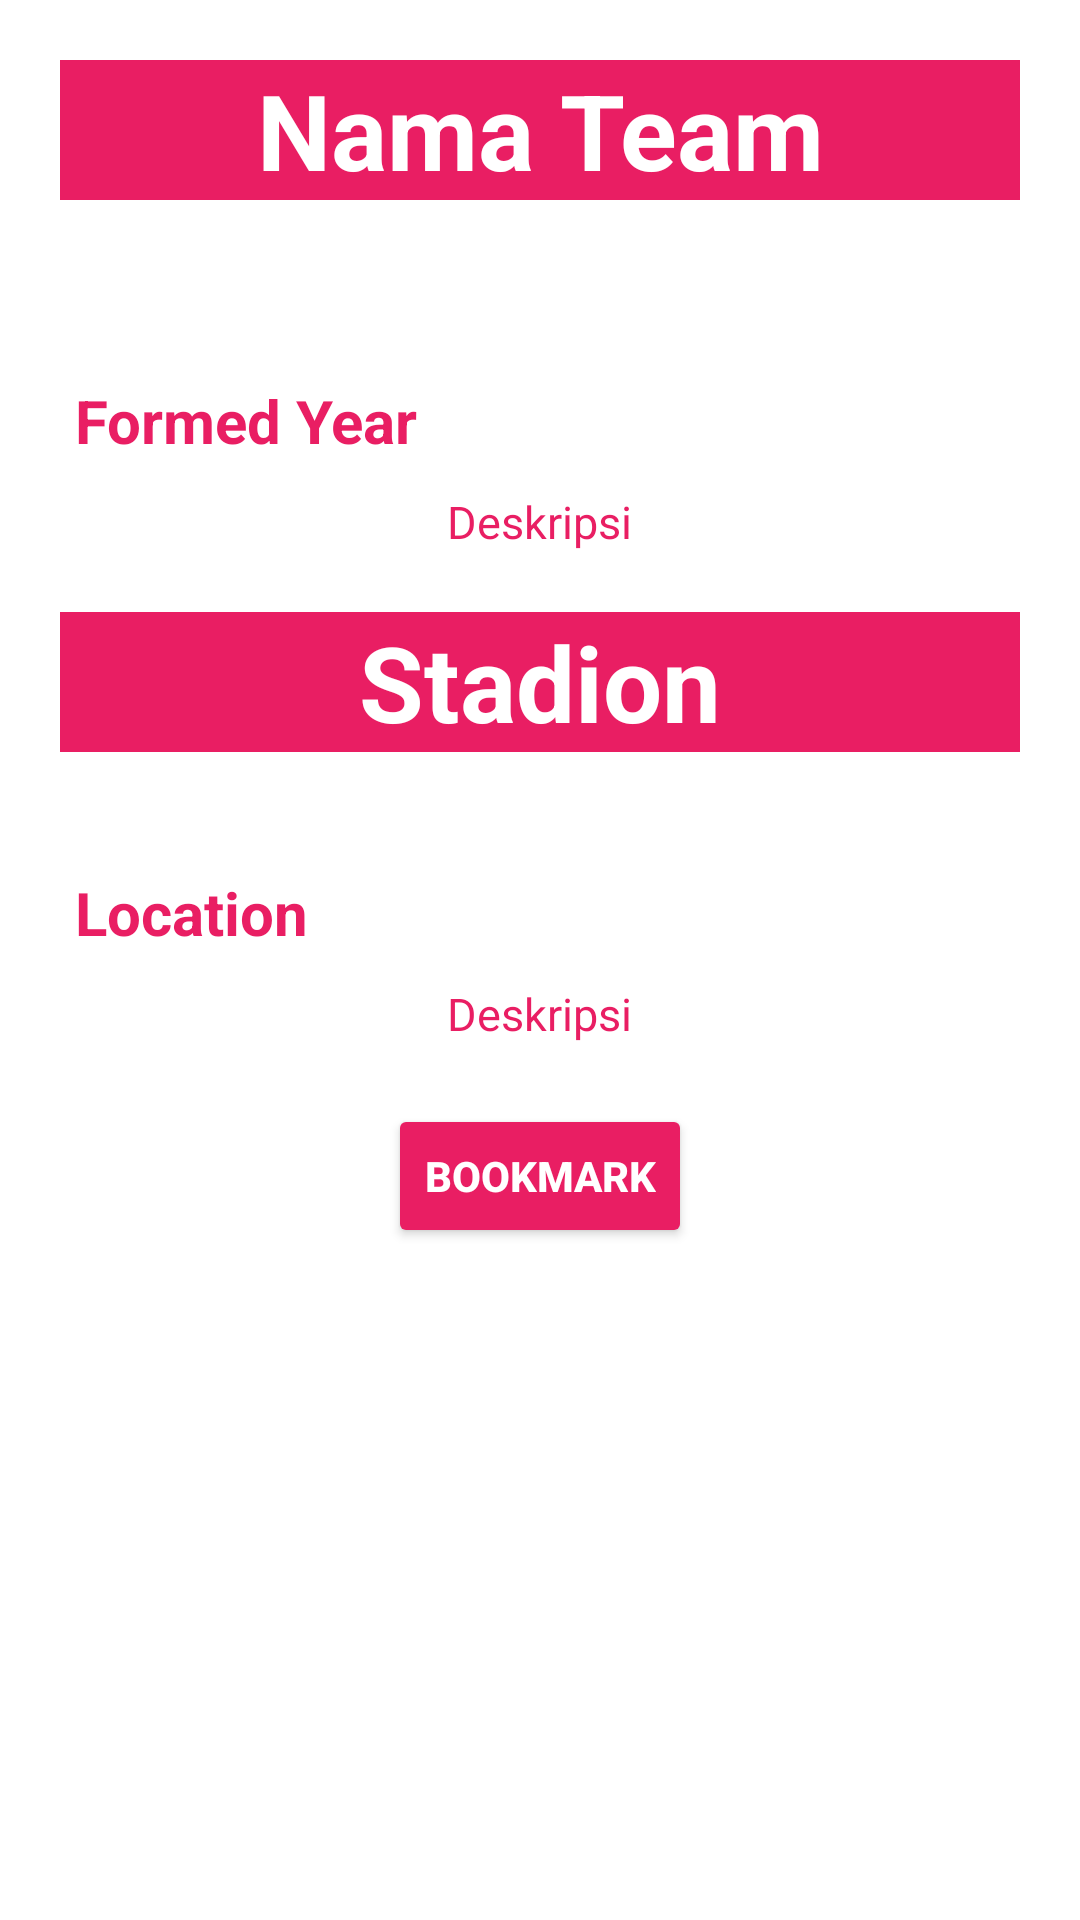

Layout XML and referenced resources for this Android screen:
<!-- AndroidManifest.xml: application theme Theme.Raihanapps -->
<!-- res/layout/activity_detail_sepak_bola.xml -->
<?xml version="1.0" encoding="utf-8"?>
<ScrollView xmlns:android="http://schemas.android.com/apk/res/android"
    xmlns:app="http://schemas.android.com/apk/res-auto"
    xmlns:tools="http://schemas.android.com/tools"
    android:layout_width="match_parent"
    android:layout_height="match_parent"
    tools:context=".DetailSepakBola"
    android:fillViewport="true"
    android:orientation="vertical"
    >

    <LinearLayout
        android:layout_width="match_parent"
        android:orientation="vertical"
        android:background="#FFFFFF"
        android:layout_height="match_parent">

        <TextView
            android:id="@+id/tv_Team"
            android:layout_margin="20dp"
            android:layout_gravity="center"
            android:textAlignment="center"
            android:text="Nama Team"
            android:layout_width="match_parent"
            android:layout_height="wrap_content"
            android:textColor="#FFFFFF"
            android:background="#E91E63"
            android:textSize="35dp"
            android:textStyle="bold"/>

        <ImageView
            android:id="@+id/iv_TeamLogo"
            android:layout_gravity="center"
            android:src="@mipmap/ic_launcher"
            android:layout_width="wrap_content"
            android:layout_height="wrap_content"/>

        <TextView
            android:id="@+id/tv_FormedYear"
            android:layout_marginLeft="75px"
            android:layout_marginRight="75px"
            android:layout_marginTop="40dp"
            android:layout_gravity="left"
            android:text="Formed Year"
            android:layout_width="wrap_content"
            android:layout_height="wrap_content"
            android:textColor="#E91E63"
            android:textStyle="bold"
            android:textSize="20dp"
            />

        <TextView
            android:id="@+id/tv_TeamDesc"
            android:layout_marginLeft="75px"
            android:layout_marginRight="75px"
            android:layout_marginTop="10dp"
            android:layout_gravity="center"
            android:text="Deskripsi"
            android:layout_width="wrap_content"
            android:layout_height="wrap_content"
            android:textColor="#E91E63"
            android:textSize="15dp"
            />


        <TextView
            android:id="@+id/tv_Stadion"
            android:layout_margin="20dp"
            android:layout_marginTop="20dp"
            android:layout_gravity="center"
            android:text="Stadion"
            android:textAlignment="center"
            android:layout_width="match_parent"
            android:layout_height="wrap_content"
            android:textColor="#FFFFFF"
            android:background="#E91E63"
            android:textSize="35dp"
            android:textStyle="bold"/>

        <ImageView
            android:id="@+id/iv_StadionImage"
            android:layout_gravity="center"
            android:src="@mipmap/ic_launcher"
            android:layout_width="wrap_content"
            android:layout_height="wrap_content"/>

        <TextView
            android:id="@+id/tv_StadionLocation"
            android:layout_marginLeft="75px"
            android:layout_marginRight="75px"
            android:layout_marginTop="20dp"
            android:layout_gravity="left"
            android:text="Location"
            android:layout_width="wrap_content"
            android:layout_height="wrap_content"
            android:textColor="#E91E63"
            android:textStyle="bold"
            android:textSize="20dp"
            />

        <TextView
            android:id="@+id/tv_StadionDesc"
            android:layout_marginLeft="75px"
            android:layout_marginRight="75px"
            android:layout_marginTop="10dp"
            android:layout_gravity="center"
            android:text="Deskripsi"
            android:layout_width="wrap_content"
            android:layout_height="wrap_content"
            android:textColor="#E91E63"
            android:textSize="15dp"
            />

        <Button
            android:id="@+id/btn_bookmark"
            android:layout_marginTop="20dp"
            android:layout_gravity="center"
            android:text="Bookmark"
            android:layout_width="wrap_content"
            android:layout_height="wrap_content"
            android:backgroundTint="#E91E63"
            android:textStyle="bold"
            android:textColor="#FFFFFF"/>

    </LinearLayout>


</ScrollView>
<!-- resources referenced by this layout -->
<resources>
  <style name="Theme.Raihanapps" parent="Theme.MaterialComponents.DayNight.DarkActionBar">
          
          <item name="colorPrimary">@color/purple_500</item>
          <item name="colorPrimaryVariant">@color/purple_700</item>
          <item name="colorOnPrimary">@color/white</item>
          
          <item name="colorSecondary">@color/teal_200</item>
          <item name="colorSecondaryVariant">@color/teal_700</item>
          <item name="colorOnSecondary">@color/black</item>
          
          <item name="android:statusBarColor" tools:targetApi="l">?attr/colorPrimaryVariant</item>
          
      </style>
  <!-- not gathered from this repository: default colours our renderer supplied (Android Studio template values) -->
  <color name="purple_500">#FF6200EE</color>
  <color name="purple_700">#FF3700B3</color>
  <color name="teal_200">#FF03DAC5</color>
  <color name="teal_700">#FF018786</color>
  <color name="black">#FF000000</color>
  <color name="white">#FFFFFFFF</color>
</resources>
